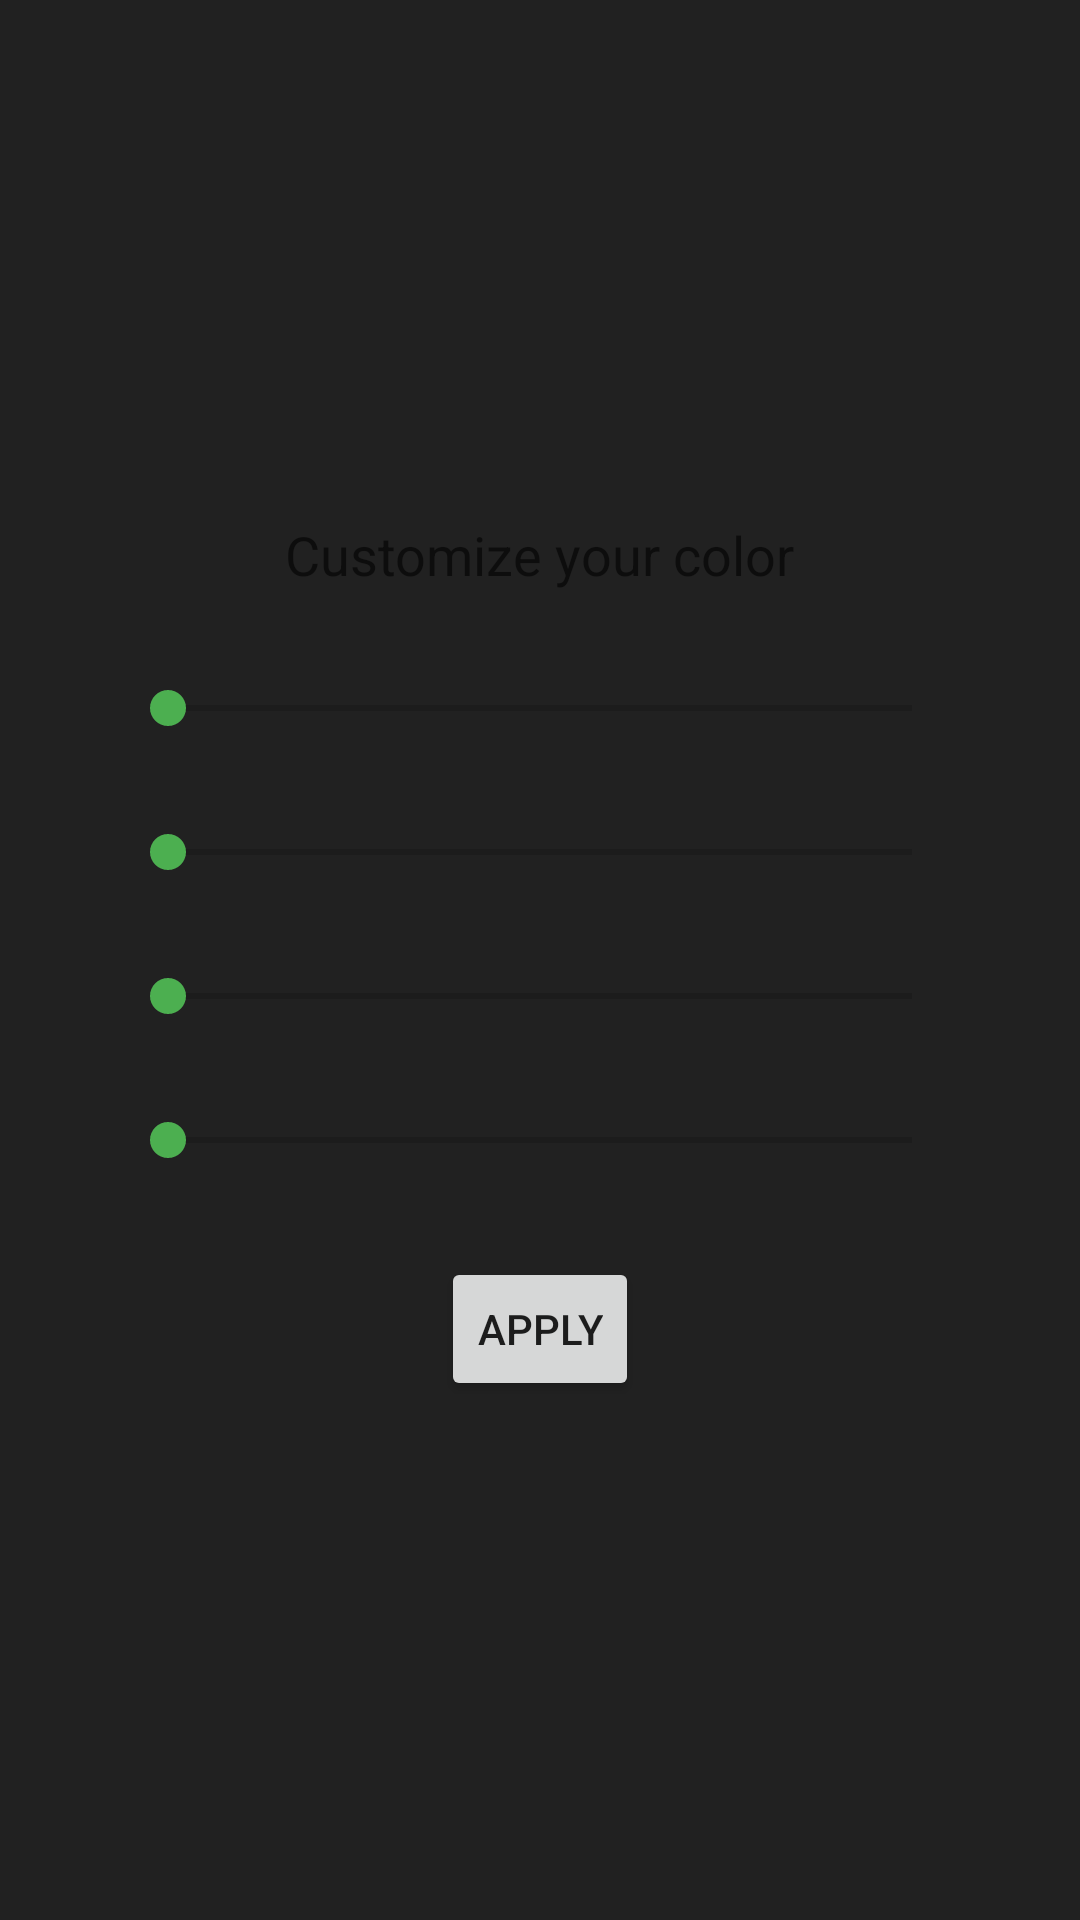

Android layout source for this screen:
<!-- AndroidManifest.xml: application theme AppTheme -->
<!-- res/layout/dialog_color_picker.xml -->
<?xml version="1.0" encoding="utf-8"?>
<LinearLayout
	xmlns:android="http://schemas.android.com/apk/res/android"
	android:orientation="vertical"
	android:layout_width="wrap_content"
	android:layout_height="wrap_content"
	android:gravity="center"
	android:padding="20dp">

	<TextView
		android:layout_width="wrap_content"
		android:layout_height="wrap_content"
		android:text="Customize your color"
		android:textAppearance="?android:attr/textAppearanceMedium"/>

	<SeekBar
		android:layout_width="match_parent"
		android:layout_height="wrap_content"
		android:layout_marginTop="30dp"
		android:layout_marginStart="20dp"
		android:layout_marginEnd="20dp"
		android:id="@+id/seek_bar_alfa"/>

	<SeekBar
		android:layout_width="match_parent"
		android:layout_height="wrap_content"
		android:layout_marginTop="30dp"
		android:layout_marginStart="20dp"
		android:layout_marginEnd="20dp"
		android:id="@+id/seek_bar_red"
        android:progressTint="#FFFF0000"/>

	<SeekBar
		android:layout_width="match_parent"
		android:layout_height="wrap_content"
		android:layout_marginTop="30dp"
		android:layout_marginStart="20dp"
		android:layout_marginEnd="20dp"
		android:id="@+id/seek_bar_green"
        android:progressTint="#FF00FF00"/>

	<SeekBar
		android:layout_width="match_parent"
		android:layout_height="wrap_content"
		android:layout_marginTop="30dp"
		android:layout_marginStart="20dp"
		android:layout_marginEnd="20dp"
		android:id="@+id/seek_bar_blue"
        android:progressTint="#FF0000DF"/>

	<Button
		android:layout_width="wrap_content"
		style="?android:attr/buttonStyleSmall"
		android:layout_height="wrap_content"
		android:text="Apply"
		android:layout_marginTop="30dp"
		android:id="@+id/btn_color_picker_apply"/>

</LinearLayout>
<!-- resources referenced by this layout -->
<resources>
  <style name="AppTheme" parent="Theme.AppCompat.Light.NoActionBar">
          <item name="colorAccent">@color/accent</item>
          <item name="android:colorBackground">@color/background</item>
          <item name="android:statusBarColor">@color/background</item>
          <item name="android:navigationBarColor">@color/background</item>
          <item name="android:windowFullscreen">true</item>
          <item name="android:windowLayoutInDisplayCutoutMode">shortEdges</item>
      </style>
  <color name="accent">#4caf50</color>
  <color name="background">#212121</color>
</resources>
